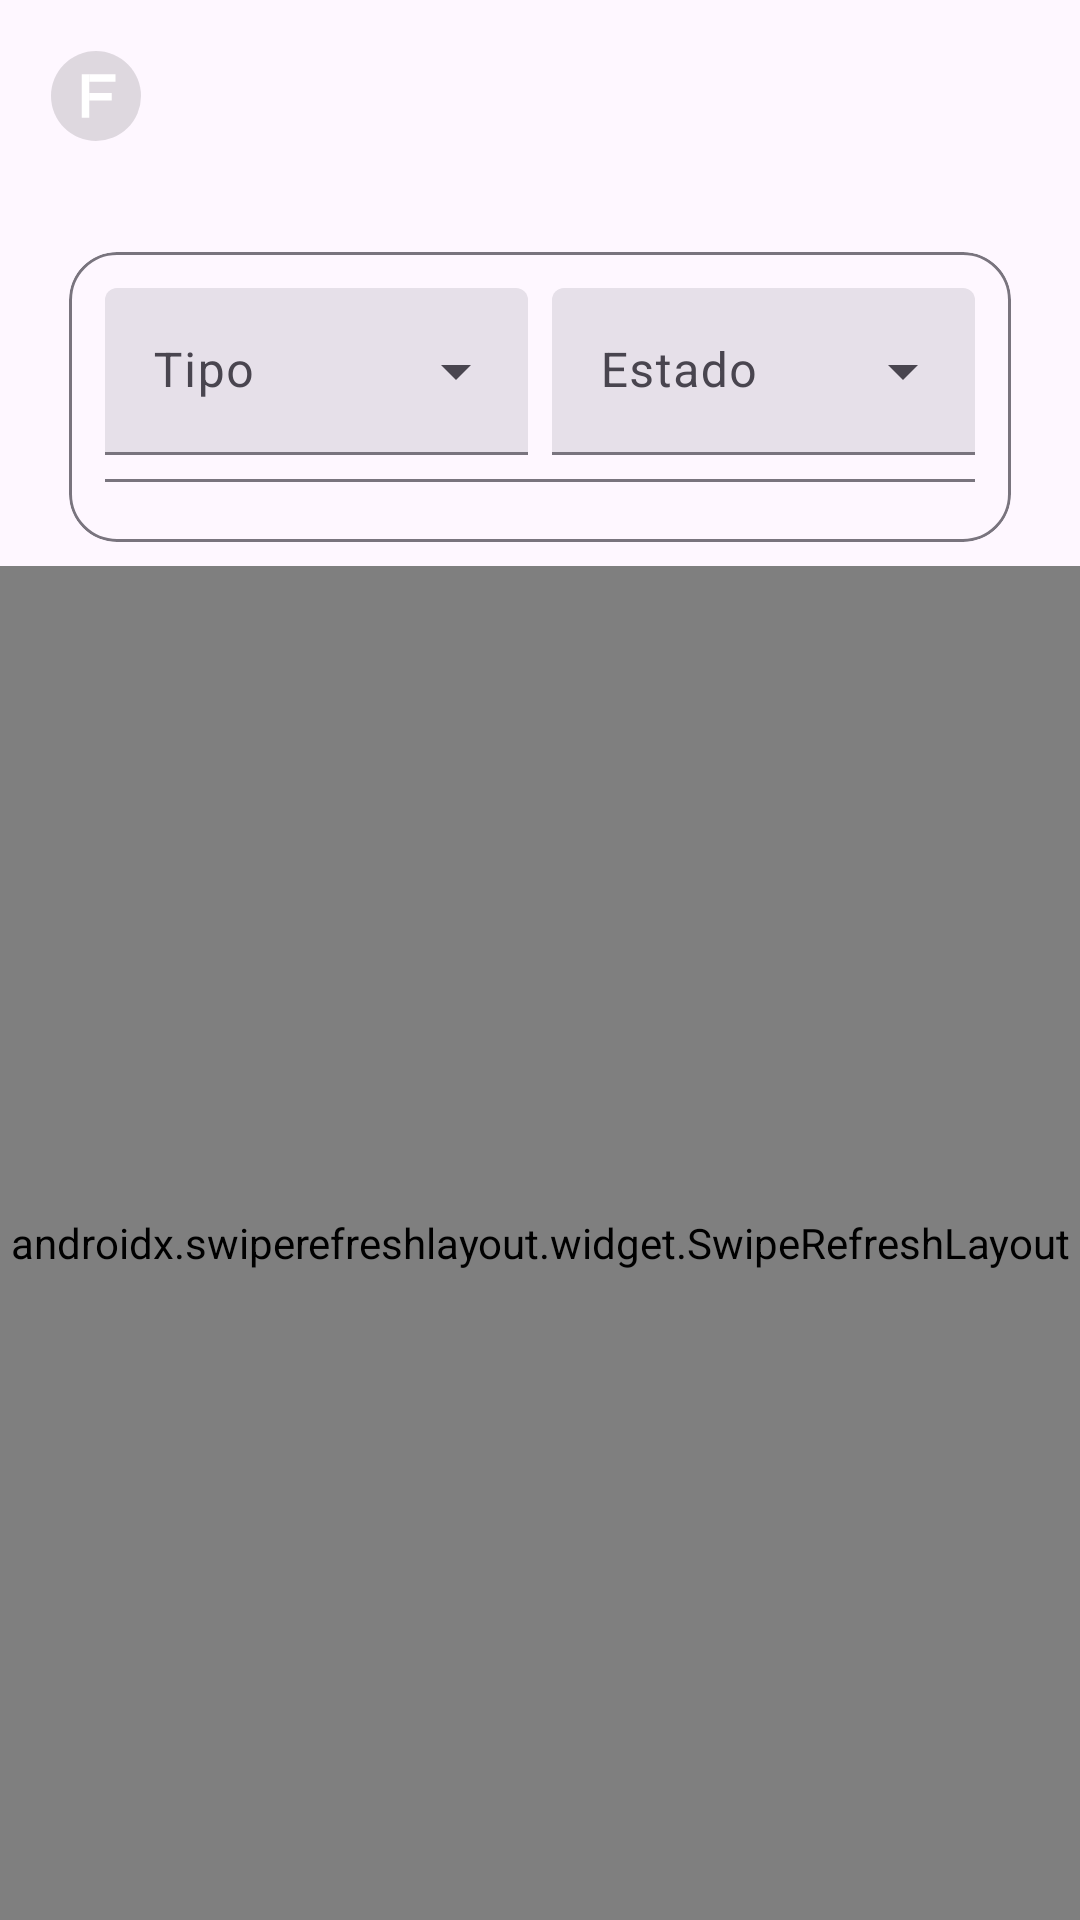

Android layout source for this screen:
<!-- AndroidManifest.xml: application theme Theme.App -->
<!-- res/layout/activity_historial_solicitudes.xml -->
<?xml version="1.0" encoding="utf-8"?>
<androidx.coordinatorlayout.widget.CoordinatorLayout xmlns:android="http://schemas.android.com/apk/res/android"
    xmlns:app="http://schemas.android.com/apk/res-auto"
    android:fitsSystemWindows="true"
    android:layout_width="match_parent"
    android:layout_height="match_parent">

    
    <com.google.android.material.appbar.AppBarLayout
        android:layout_width="match_parent"
        android:layout_height="wrap_content"
        android:fitsSystemWindows="true"
        app:liftOnScroll="true">

        <com.google.android.material.appbar.MaterialToolbar
            android:id="@+id/toolbar"
            style="@style/Widget.Farenet.Toolbar.Comercial"
            android:layout_width="match_parent"
            android:layout_height="?attr/actionBarSize"
            app:logo="@drawable/ic_logo_farenet"
            app:logoDescription="@string/app_name"
            app:title="" />
    </com.google.android.material.appbar.AppBarLayout>

    
    <FrameLayout
        android:id="@+id/content_container"
        android:layout_width="match_parent"
        android:layout_height="match_parent"
        app:layout_behavior="@string/appbar_scrolling_view_behavior">

        <LinearLayout
            android:orientation="vertical"
            android:layout_width="match_parent"
            android:layout_height="match_parent">

            
            <com.google.android.material.card.MaterialCardView
                android:id="@+id/card_filters"
                android:layout_width="match_parent"
                android:layout_height="wrap_content"
                android:layout_marginStart="16dp"
                android:layout_marginEnd="16dp"
                android:layout_marginTop="12dp"
                app:cardCornerRadius="16dp"
                app:cardUseCompatPadding="true"
                app:strokeColor="?attr/colorOutline"
                app:strokeWidth="1dp">

                <LinearLayout
                    android:orientation="vertical"
                    android:padding="12dp"
                    android:layout_width="match_parent"
                    android:layout_height="wrap_content">

                    <LinearLayout
                        android:orientation="horizontal"
                        android:layout_width="match_parent"
                        android:layout_height="wrap_content">

                        
                        <com.google.android.material.textfield.TextInputLayout
                            style="@style/Widget.Material3.TextInputLayout.FilledBox.ExposedDropdownMenu"
                            android:layout_width="0dp"
                            android:layout_height="wrap_content"
                            android:layout_weight="1"
                            android:hint="Tipo">

                            <com.google.android.material.textfield.MaterialAutoCompleteTextView
                                android:id="@+id/act_tipo"
                                android:layout_width="match_parent"
                                android:layout_height="wrap_content"
                                android:ellipsize="end"
                                android:maxLines="1"
                                android:inputType="none"
                                android:importantForAutofill="no" />
                        </com.google.android.material.textfield.TextInputLayout>

                        <Space
                            android:layout_width="8dp"
                            android:layout_height="match_parent" />

                        
                        <com.google.android.material.textfield.TextInputLayout
                            style="@style/Widget.Material3.TextInputLayout.FilledBox.ExposedDropdownMenu"
                            android:layout_width="0dp"
                            android:layout_height="wrap_content"
                            android:layout_weight="1"
                            android:hint="Estado">

                            <com.google.android.material.textfield.MaterialAutoCompleteTextView
                                android:id="@+id/act_estado"
                                android:layout_width="match_parent"
                                android:layout_height="wrap_content"
                                android:ellipsize="end"
                                android:maxLines="1"
                                android:inputType="none"
                                android:importantForAutofill="no" />
                        </com.google.android.material.textfield.TextInputLayout>
                    </LinearLayout>

                    <View
                        android:layout_width="match_parent"
                        android:layout_height="1dp"
                        android:layout_marginTop="8dp"
                        android:layout_marginBottom="8dp"
                        android:background="?attr/colorOutline" />

                    
                    <com.google.android.material.chip.ChipGroup
                        android:id="@+id/chips_quick"
                        android:layout_width="0dp"
                        android:layout_height="0dp"
                        android:paddingTop="4dp"
                        android:paddingBottom="4dp"
                        app:singleSelection="true"
                        app:singleLine="false">

                        <com.google.android.material.chip.Chip
                            android:id="@+id/chip_all"
                            style="@style/Widget.Material3.Chip.Assist"
                            android:layout_width="wrap_content"
                            android:layout_height="wrap_content"
                            android:text="Todos" />

                        <com.google.android.material.chip.Chip
                            android:id="@+id/chip_aprobadas"
                            style="@style/Widget.Material3.Chip.Assist"
                            android:layout_width="wrap_content"
                            android:layout_height="wrap_content"
                            android:text="Aprobadas" />

                        <com.google.android.material.chip.Chip
                            android:id="@+id/chip_rechazadas"
                            style="@style/Widget.Material3.Chip.Assist"
                            android:layout_width="wrap_content"
                            android:layout_height="wrap_content"
                            android:text="Rechazadas" />

                        <com.google.android.material.chip.Chip
                            android:id="@+id/chip_enviadas"
                            style="@style/Widget.Material3.Chip.Assist"
                            android:layout_width="wrap_content"
                            android:layout_height="wrap_content"
                            android:text="Enviadas" />

                        <com.google.android.material.chip.Chip
                            android:id="@+id/chip_procesadas"
                            style="@style/Widget.Material3.Chip.Assist"
                            android:layout_width="wrap_content"
                            android:layout_height="wrap_content"
                            android:text="Procesadas" />

                        <com.google.android.material.chip.Chip
                            android:id="@+id/chip_pendientes"
                            style="@style/Widget.Material3.Chip.Assist"
                            android:layout_width="wrap_content"
                            android:layout_height="wrap_content"
                            android:text="Pendientes" />
                    </com.google.android.material.chip.ChipGroup>
                </LinearLayout>
            </com.google.android.material.card.MaterialCardView>

            
            <androidx.swiperefreshlayout.widget.SwipeRefreshLayout
                android:id="@+id/swipe"
                android:layout_width="match_parent"
                android:layout_height="0dp"
                android:layout_weight="1">

                <androidx.recyclerview.widget.RecyclerView
                    android:id="@+id/rv"
                    android:layout_width="match_parent"
                    android:layout_height="match_parent"
                    android:paddingStart="8dp"
                    android:paddingEnd="8dp"
                    android:paddingBottom="8dp"
                    android:clipToPadding="false" />
            </androidx.swiperefreshlayout.widget.SwipeRefreshLayout>

            
            <TextView
                android:id="@+id/tv_empty"
                android:layout_width="match_parent"
                android:layout_height="wrap_content"
                android:paddingTop="24dp"
                android:paddingBottom="24dp"
                android:text="No hay registros en el historial."
                android:gravity="center"
                android:visibility="gone"
                android:drawableTop="@drawable/ic_inbox_24"
                android:drawablePadding="8dp"
                android:textAppearance="@style/TextAppearance.Material3.BodyMedium"
                android:textColor="?attr/colorOnSurfaceVariant" />
        </LinearLayout>

        <ProgressBar
            android:id="@android:id/progress"
            style="?android:attr/progressBarStyleLarge"
            android:layout_width="64dp"
            android:layout_height="64dp"
            android:layout_gravity="center"
            android:visibility="gone" />
    </FrameLayout>
</androidx.coordinatorlayout.widget.CoordinatorLayout>
<!-- resources referenced by this layout -->
<resources>
  <!-- drawable ic_inbox_24 (drawable) -->
  <?xml version="1.0" encoding="utf-8"?>
  <vector xmlns:android="http://schemas.android.com/apk/res/android"
      android:width="24dp"
      android:height="24dp"
      android:viewportWidth="24"
      android:viewportHeight="24">
      
      <path
          android:fillColor="@android:color/black"
          android:pathData="M19,3L4.99,3C3.88,3 3,3.9 3,5L3,19c0,1.1 0.88,2 1.99,2L19,21c1.1,0 2,-0.9 2,-2L21,5c0,-1.1 -0.9,-2 -2,-2zM19,19L5,19v-4h4c0.55,0 1,-0.45 1,-1s0.45,-1 1,-1h2c0.55,0 1,0.45 1,1s0.45,1 1,1h4v4zM19,11h-4c-0.55,0 -1,-0.45 -1,-1L14,9h-4v1c0,0.55 -0.45,1 -1,1L5,11L5,5h14v6z"/>
  </vector>
  <!-- drawable ic_logo_farenet (drawable) -->
  <?xml version="1.0" encoding="utf-8"?>
  <vector xmlns:android="http://schemas.android.com/apk/res/android"
      android:width="32dp"
      android:height="32dp"
      android:viewportWidth="512"
      android:viewportHeight="512">
  
      
      <path
          android:fillColor="@color/brand_blue"
          android:pathData="M256,32
                            A224,224 0 1,1 256,480
                            A224,224 0 1,1 256,32z"/>
  
      
      <path
          android:fillColor="#20000000"
          android:pathData="M256,16
                            A240,240 0 1,1 256,496
                            A240,240 0 1,1 256,16z"/>
  
  
      <path
          android:fillType="nonZero"
          android:fillColor="#FFFFFFFF"
          android:pathData="
              M180,140
              L220,140
              L220,372
              L180,372
              Z" />
  
      <path
      android:fillColor="#FFFFFFFF"
      android:pathData="
              M220,140
              L360,140
              L360,180
              L220,180
              Z" />
  
      <path
          android:fillColor="#FFFFFFFF"
          android:pathData="
              M220,240
              L340,240
              L340,280
              L220,280
              Z" />
  
      
  
  
  </vector>
  <string name="app_name">Descuentos</string>
  <style name="Widget.Farenet.Toolbar.Comercial" parent="Widget.Material3.Toolbar">
          <item name="backgroundTint">@color/tile_bg</item>
          
          <item name="titleTextColor">@color/tile_title</item>
          <item name="subtitleTextColor">@color/tile_subtitle</item>
          <item name="navigationIconTint">@color/tile_title</item>
          <item name="popupTheme">@style/ThemeOverlay.Material3.Light</item>
      </style>
  <style name="Theme.App" parent="Theme.Material3.Light.NoActionBar">
          <item name="android:statusBarColor">@android:color/transparent</item>
          <item name="android:navigationBarColor">@android:color/transparent</item>
          <item name="android:windowLightStatusBar">true</item>
      </style>
</resources>
